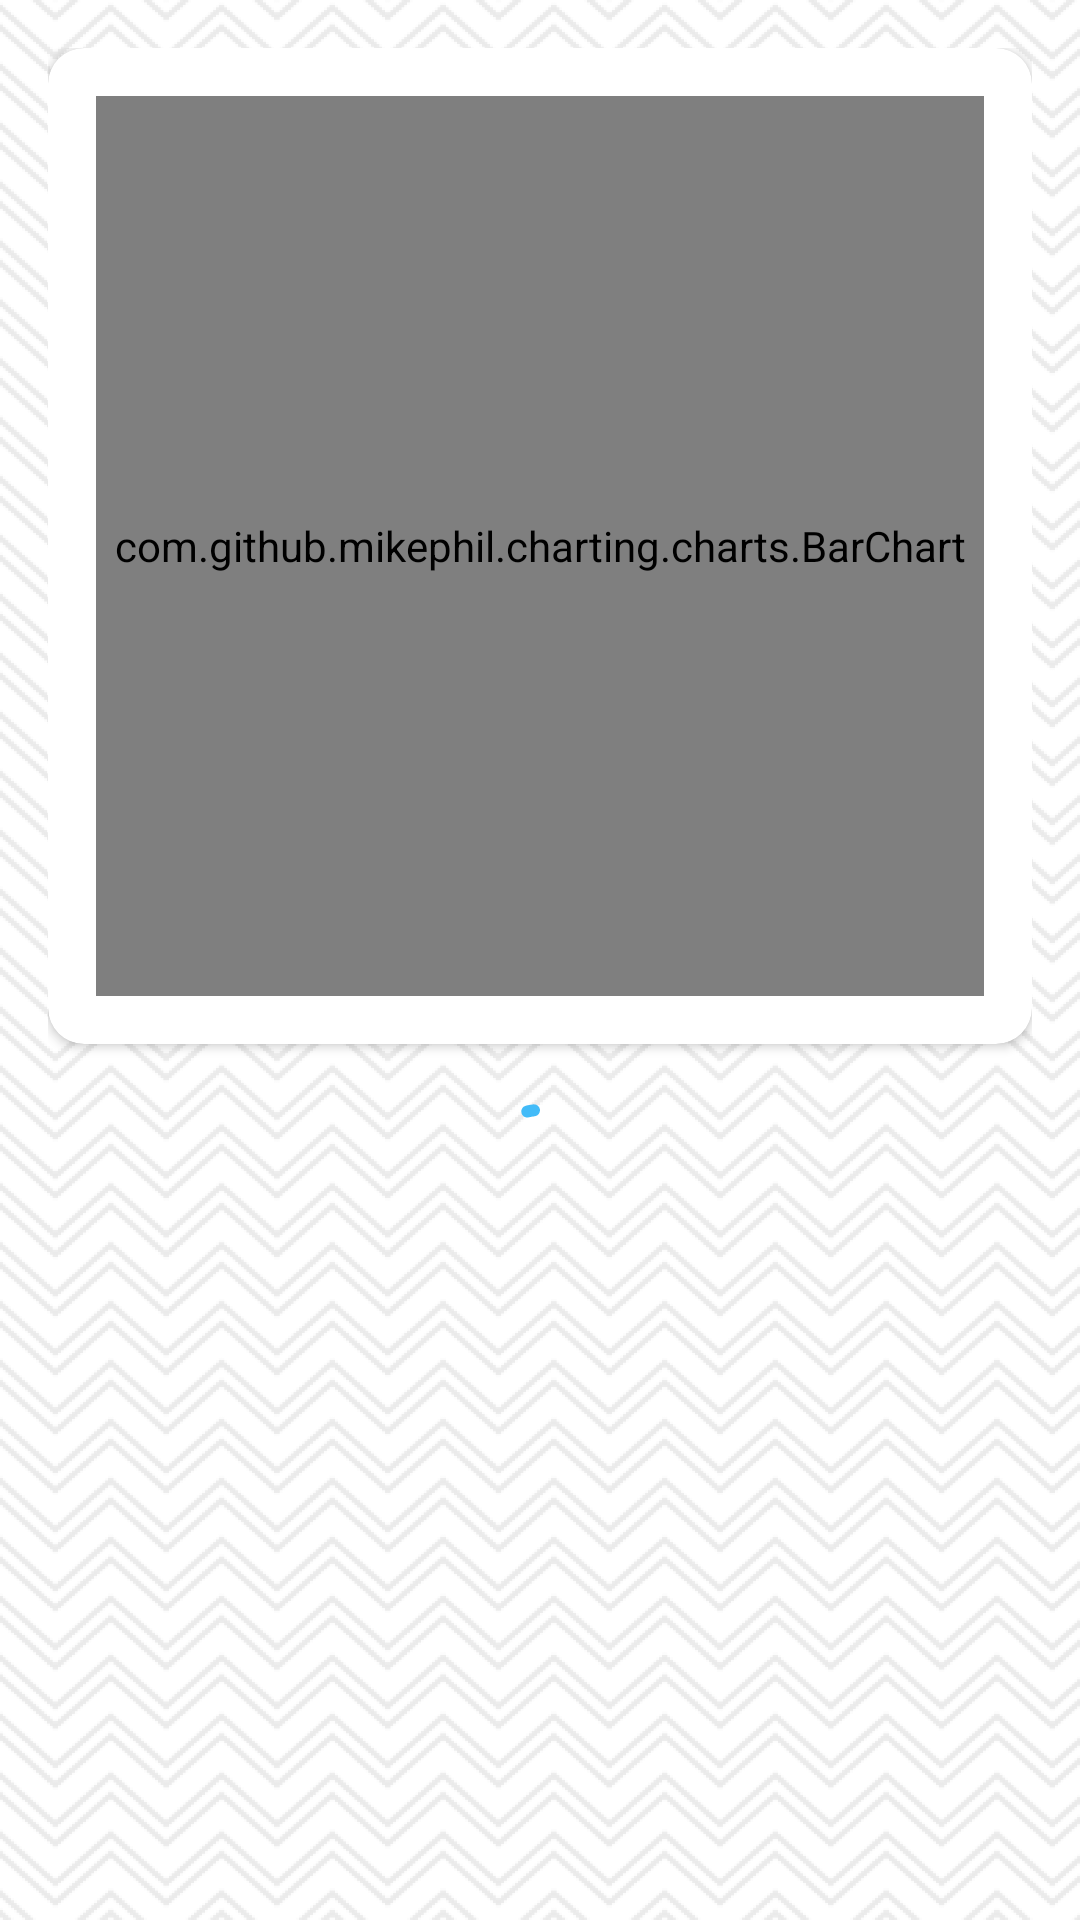

Here is an Android app screen rendered from its layout file. Give the layout XML and the strings, colors and styles it references.
<!-- AndroidManifest.xml: application theme Theme.DashbordPenelitianDanPengabdian -->
<!-- res/layout/fragment_penelitian.xml -->
<?xml version="1.0" encoding="utf-8"?>
<LinearLayout xmlns:android="http://schemas.android.com/apk/res/android"
    xmlns:tools="http://schemas.android.com/tools"
    android:layout_width="match_parent"
    android:layout_height="match_parent"
    xmlns:app="http://schemas.android.com/apk/res-auto"
    android:orientation="vertical"
    android:padding="16dp"
    android:background="@drawable/bg_image"
    tools:context=".MainActivity">

    <androidx.cardview.widget.CardView
        android:layout_width="match_parent"
        android:layout_height="wrap_content"
        android:layout_marginBottom="16dp"
        android:background="@android:color/white"
        android:elevation="4dp"
        android:layout_gravity="center"
        app:cardCornerRadius="12dp">

        <com.github.mikephil.charting.charts.BarChart
            android:id="@+id/barChart"
            android:layout_width="match_parent"
            android:layout_height="300dp"
            android:layout_margin="16dp" />

    </androidx.cardview.widget.CardView>

    <com.google.android.material.progressindicator.CircularProgressIndicator
        android:id="@+id/progress_circular"
        android:layout_width="wrap_content"
        android:layout_height="wrap_content"
        android:layout_gravity="center"
        android:indeterminate="true"
        android:visibility="visible" />

    <ScrollView
        android:layout_width="match_parent"
        android:layout_height="0dp"
        android:layout_weight="1">

        <GridLayout
            android:id="@+id/buttonsContainer"
            android:layout_width="match_parent"
            android:layout_height="wrap_content"
            android:columnCount="2"
            android:orientation="horizontal"
            tools:context=".MainActivity">
        </GridLayout>

    </ScrollView>

</LinearLayout>
<!-- resources referenced by this layout -->
<resources>
  <!-- drawable bg_image: png bitmap (drawable, 65426 bytes) -->
  <style name="Theme.DashbordPenelitianDanPengabdian" parent="Theme.Material3.Light.NoActionBar">
          <item name="colorPrimary">#42BBF8</item>
          <item name="colorOnPrimary">@color/white</item>
      </style>
  <!-- not gathered from this repository: default colours our renderer supplied (Android Studio template values) -->
  <color name="white">#FFFFFFFF</color>
</resources>
